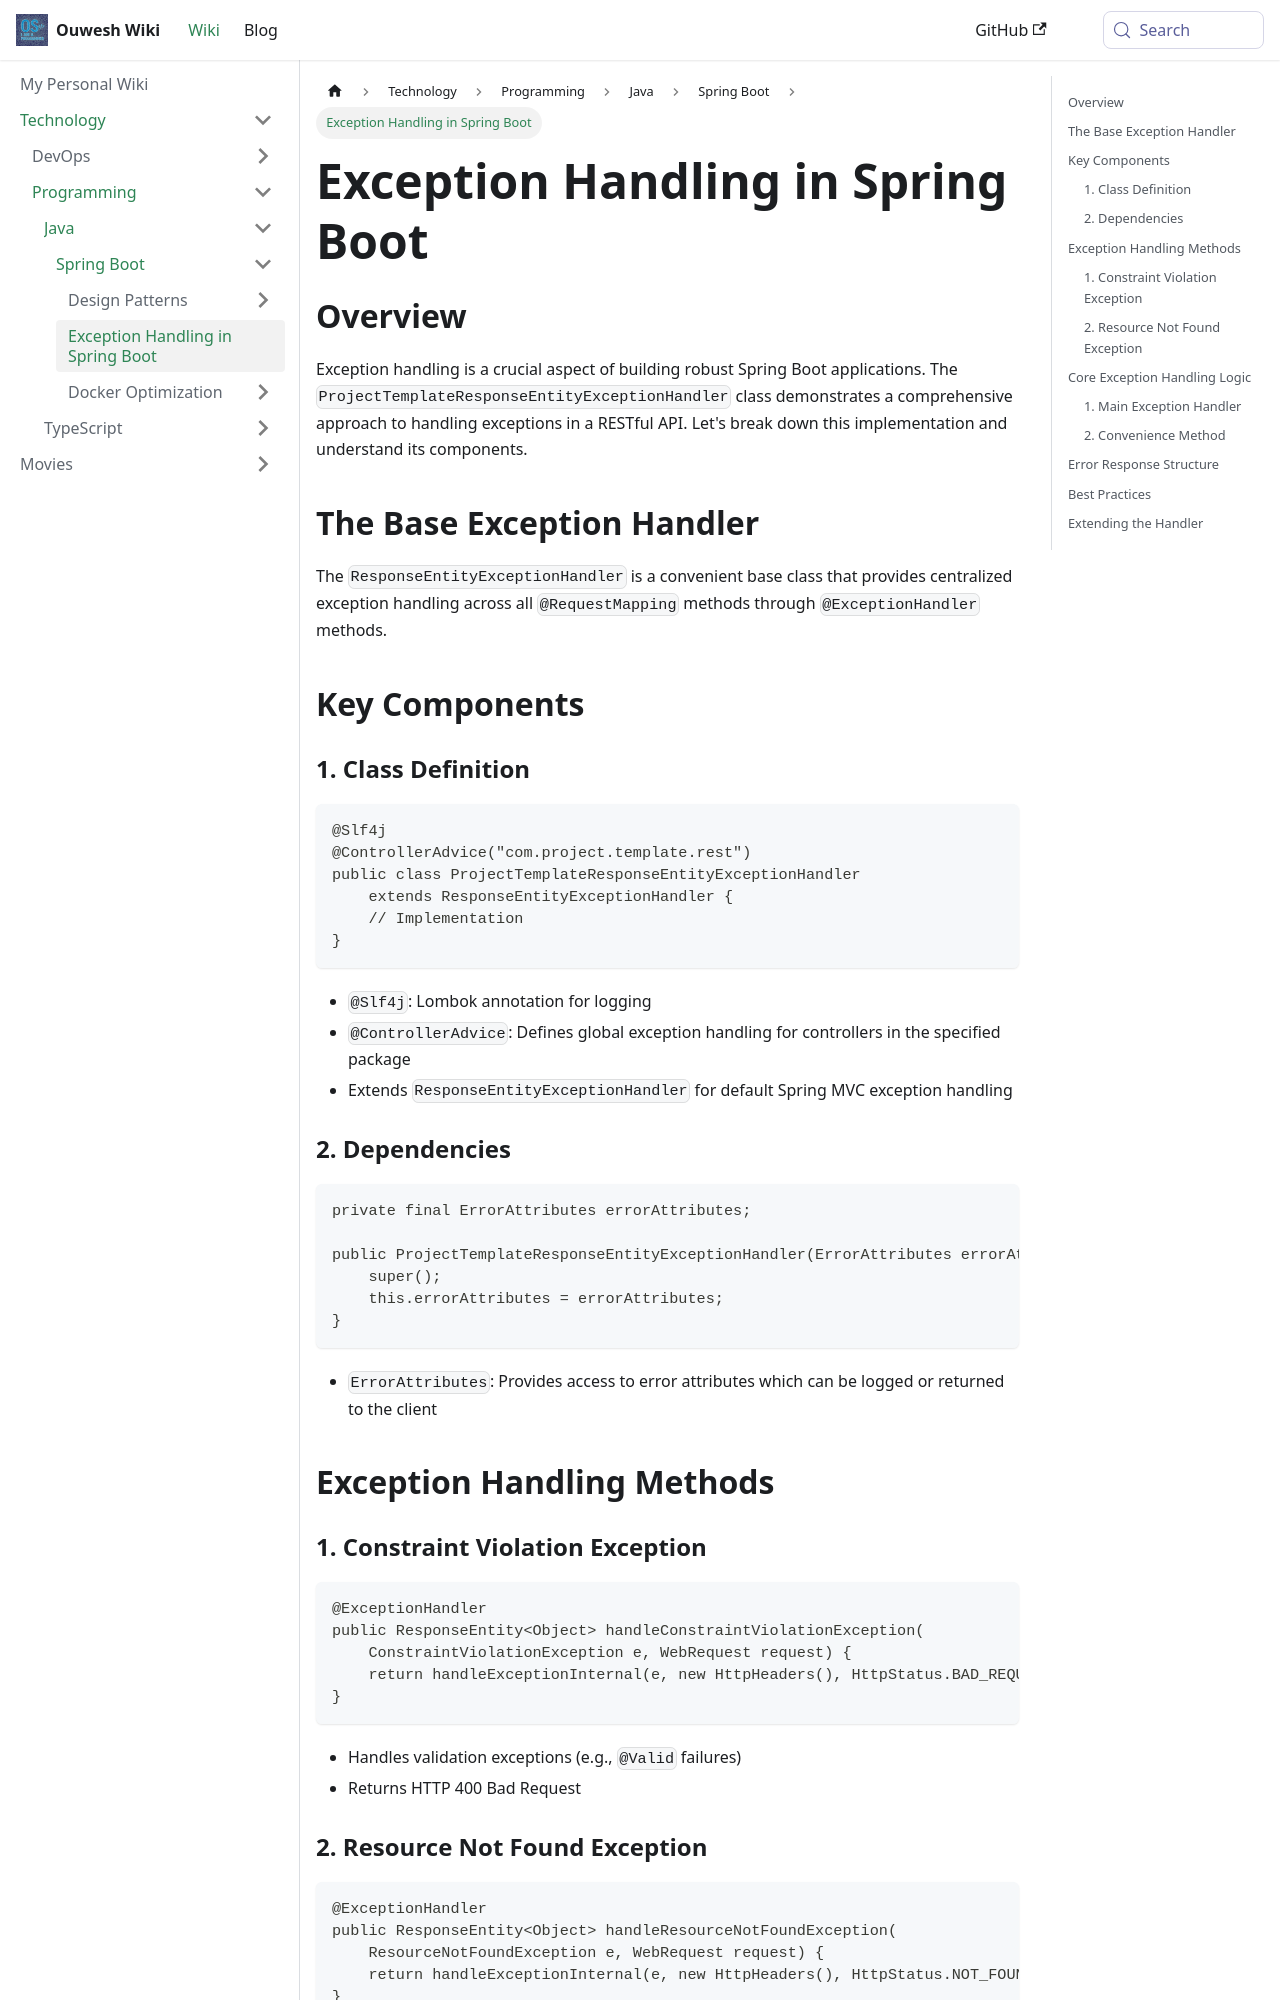

repository: Ouweshs28/wiki · page: docs/technology/programming/java/spring-boot/exception-handling.html · generator: docusaurus

---
sidebar_position: 2
---

# Exception Handling in Spring Boot

## Overview

Exception handling is a crucial aspect of building robust Spring Boot applications. The `ProjectTemplateResponseEntityExceptionHandler` class demonstrates a comprehensive approach to handling exceptions in a RESTful API. Let's break down this implementation and understand its components.

## The Base Exception Handler

The `ResponseEntityExceptionHandler` is a convenient base class that provides centralized exception handling across all `@RequestMapping` methods through `@ExceptionHandler` methods.

## Key Components

### 1. Class Definition

```java
@Slf4j
@ControllerAdvice("com.project.template.rest")
public class ProjectTemplateResponseEntityExceptionHandler 
    extends ResponseEntityExceptionHandler {
    // Implementation
}
```

- `@Slf4j`: Lombok annotation for logging
- `@ControllerAdvice`: Defines global exception handling for controllers in the specified package
- Extends `ResponseEntityExceptionHandler` for default Spring MVC exception handling

### 2. Dependencies

```java
private final ErrorAttributes errorAttributes;

public ProjectTemplateResponseEntityExceptionHandler(ErrorAttributes errorAttributes) {
    super();
    this.errorAttributes = errorAttributes;
}
```

- `ErrorAttributes`: Provides access to error attributes which can be logged or returned to the client

## Exception Handling Methods

### 1. Constraint Violation Exception

```java
@ExceptionHandler
public ResponseEntity<Object> handleConstraintViolationException(
    ConstraintViolationException e, WebRequest request) {
    return handleExceptionInternal(e, new HttpHeaders(), HttpStatus.BAD_REQUEST, request);
}
```

- Handles validation exceptions (e.g., `@Valid` failures)
- Returns HTTP 400 Bad Request
